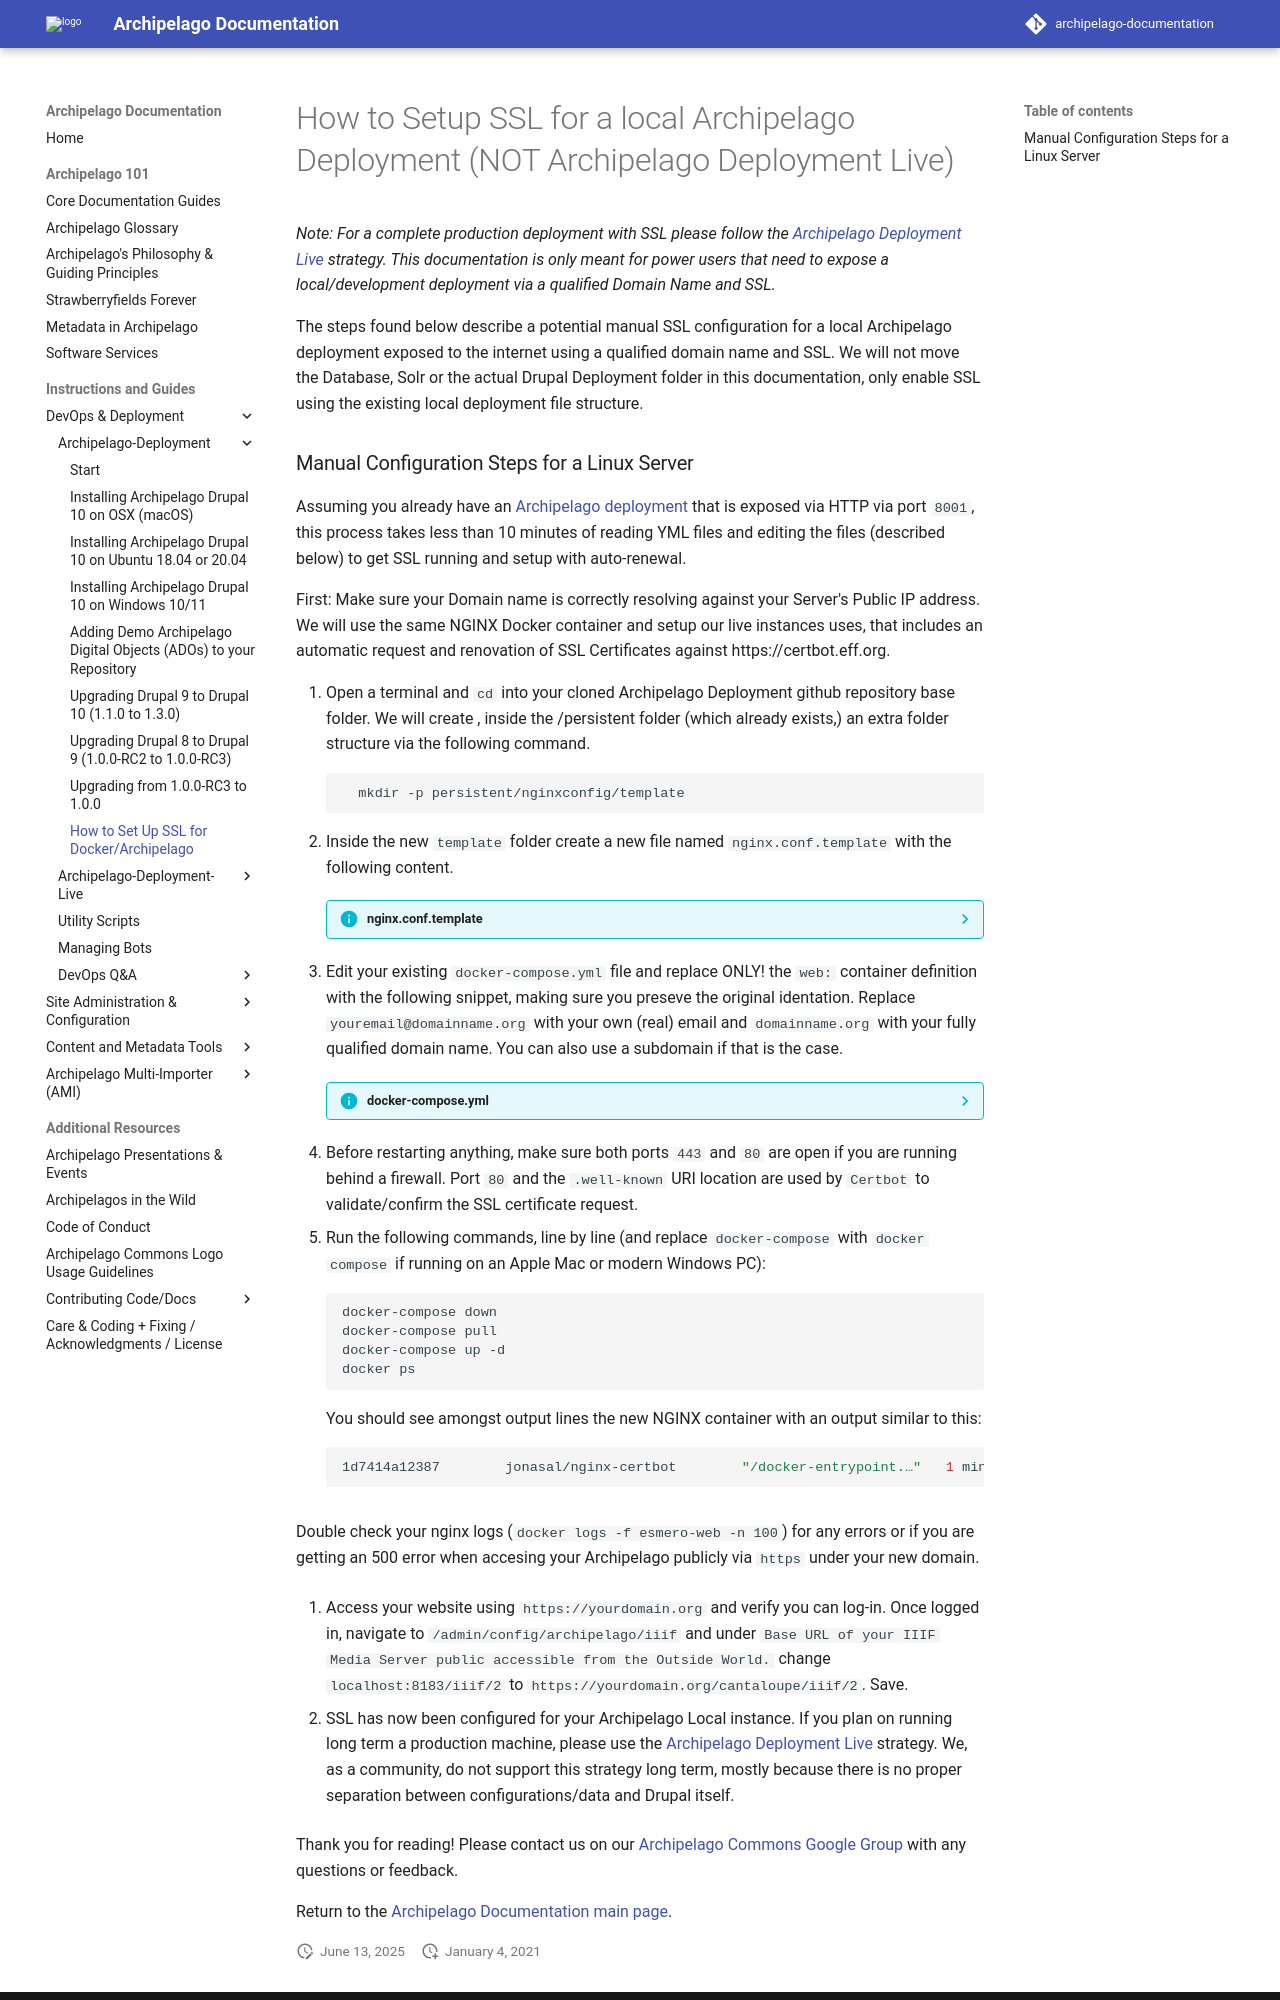

repository: esmero/archipelago-documentation · page: 1.7.0/sslsetup/index.html · generator: mkdocs

# How to Setup SSL for a local Archipelago Deployment (NOT Archipelago Deployment Live)

_*Note:* For a complete production deployment with SSL please follow the [Archipelago Deployment Live](https://github.com/esmero/archipelago-deployment-live) strategy. This documentation is only meant for power users that need to expose a local/development deployment via a qualified Domain Name and SSL._

The steps found below describe a potential manual SSL configuration for a local Archipelago deployment exposed to the internet using a qualified domain name and SSL. We will not move the Database, Solr or the actual Drupal Deployment folder in this documentation, only enable SSL using the existing local deployment file structure.
